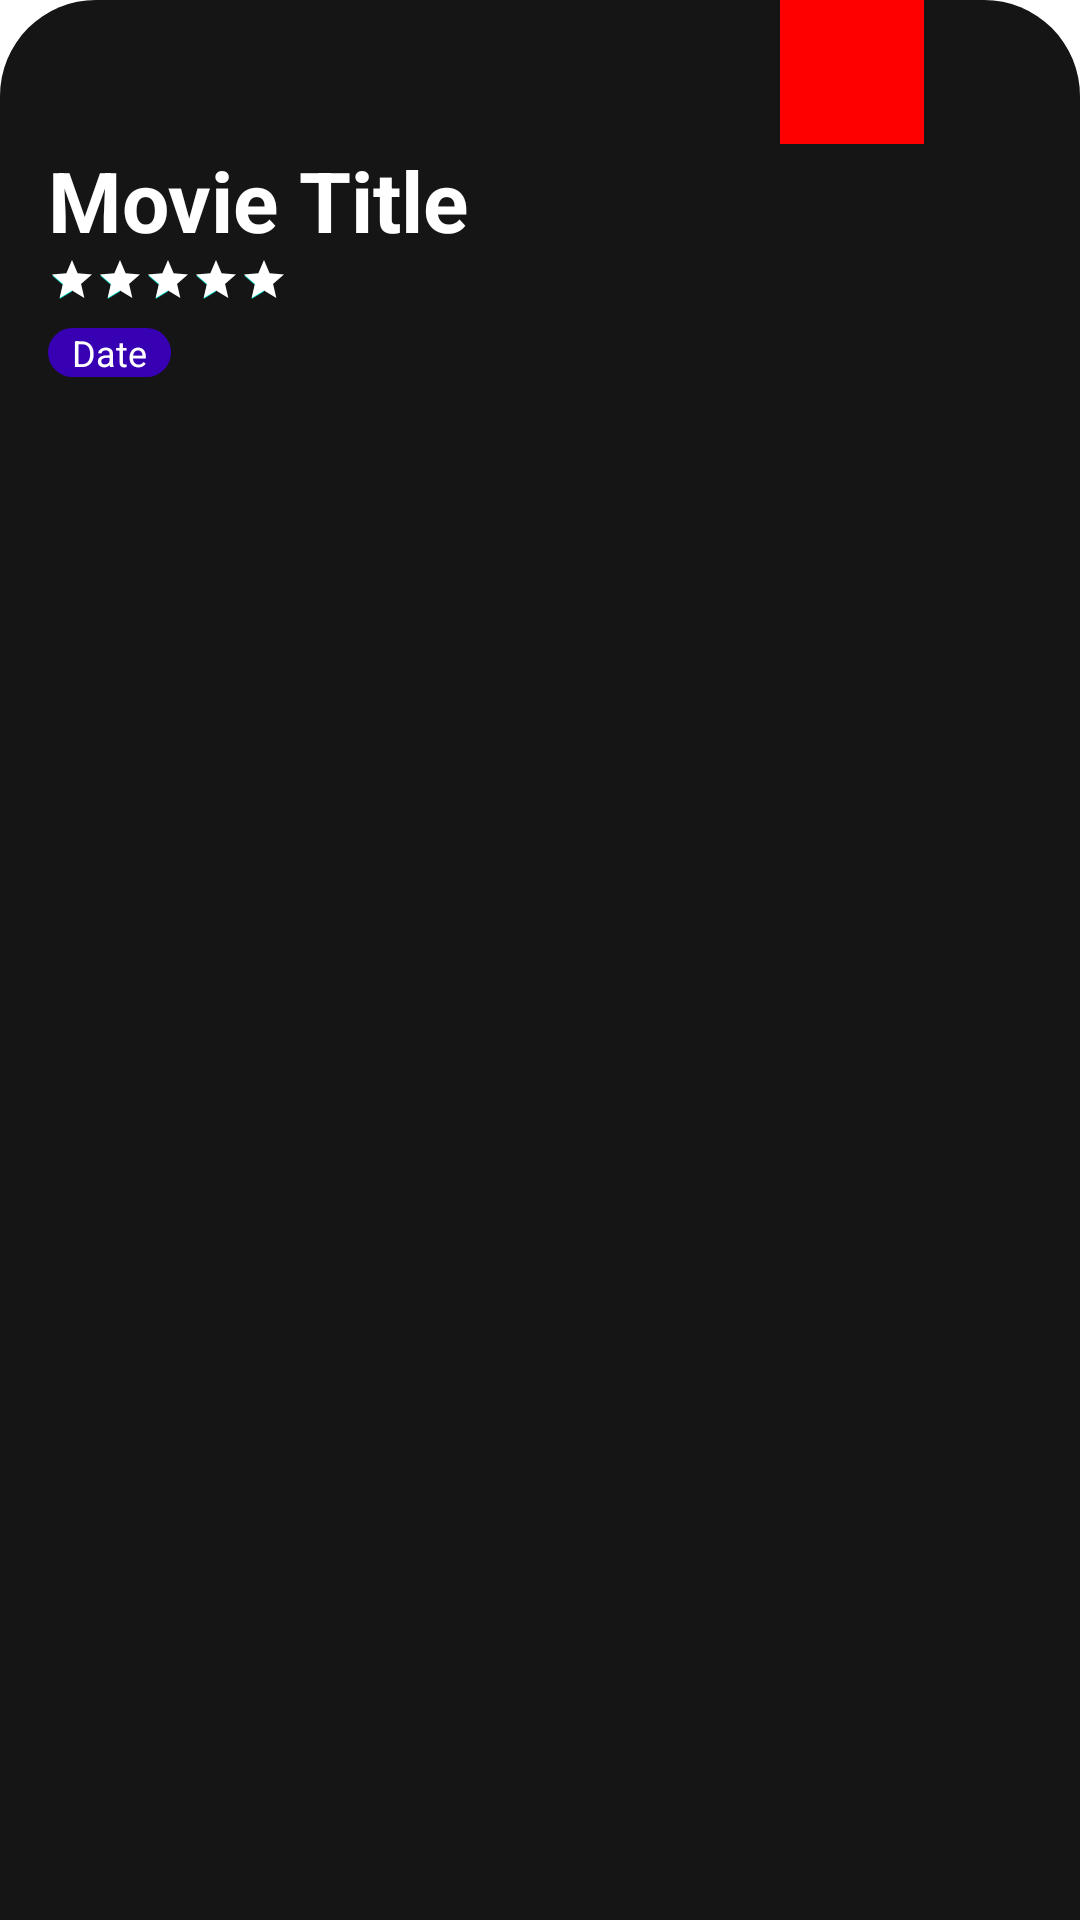

This screen was rendered from an Android layout file. Write that file and the resources it references.
<!-- AndroidManifest.xml: application theme AppTheme.FullScreen -->
<!-- res/layout/view_bottom_sheet.xml -->
<?xml version="1.0" encoding="utf-8"?>
<androidx.constraintlayout.widget.ConstraintLayout xmlns:android="http://schemas.android.com/apk/res/android"
    xmlns:app="http://schemas.android.com/apk/res-auto"
    xmlns:tools="http://schemas.android.com/tools"
    android:layout_width="match_parent"
    android:layout_height="wrap_content"
    android:background="@drawable/shape_bg_bottom_sheet">

    <TextView
        android:id="@+id/textview_title"
        android:layout_width="0dp"
        android:layout_height="wrap_content"
        android:layout_marginStart="@dimen/marginLayout"
        android:layout_marginEnd="@dimen/marginLayout"
        android:text="Movie Title"
        android:textColor="@color/colorWhite"
        android:textSize="@dimen/h5"
        android:textStyle="bold"
        app:layout_constraintEnd_toEndOf="parent"
        app:layout_constraintStart_toStartOf="parent"
        app:layout_constraintTop_toBottomOf="@+id/checbox_favorite" />

    <androidx.appcompat.widget.AppCompatRatingBar
        android:id="@+id/rating_average"
        style="@style/Widget.AppCompat.RatingBar.Small"
        android:layout_width="wrap_content"
        android:layout_height="wrap_content"
        android:progressTint="@color/colorWhite"
        android:rating="5"
        app:layout_constraintStart_toStartOf="@id/textview_title"
        app:layout_constraintTop_toBottomOf="@id/textview_title" />

    <TextView
        android:id="@+id/textview_release_date"
        android:layout_width="wrap_content"
        android:layout_height="wrap_content"
        android:layout_marginTop="@dimen/marginSpace"
        android:background="@drawable/shape_bg_textview"
        android:paddingStart="@dimen/marginSpace"
        android:paddingEnd="@dimen/marginSpace"
        android:text="Date"
        android:textColor="@color/colorWhite"
        android:textSize="@dimen/caption"
        app:layout_constraintStart_toStartOf="@id/textview_title"
        app:layout_constraintTop_toBottomOf="@+id/rating_average"
        tools:text="@tools:sample/lorem" />

    <CheckBox
        android:id="@+id/checbox_favorite"
        android:layout_width="wrap_content"
        android:layout_height="wrap_content"
        android:background="@color/colorRed"
        android:paddingTop="@dimen/marginLayout"
        android:paddingStart="@dimen/marginSpace"
        android:paddingEnd="@dimen/marginSpace"
        android:button="@null"
        android:drawableTop="@drawable/favorite_checked"
        android:layout_marginEnd="@dimen/marginXLarge"
        app:layout_constraintEnd_toEndOf="parent"
        app:layout_constraintTop_toTopOf="parent"/>

    <TextView
        android:id="@+id/textview_overview"
        android:layout_width="0dp"
        android:layout_height="wrap_content"
        android:layout_margin="@dimen/marginLayout"
        android:textColor="@color/colorWhite"
        android:textSize="@dimen/body1"
        app:layout_constraintBottom_toBottomOf="parent"
        app:layout_constraintEnd_toEndOf="parent"
        app:layout_constraintStart_toStartOf="parent"
        tools:text="@tools:sample/lorem/random"
        app:layout_constraintTop_toBottomOf="@+id/textview_release_date" />

</androidx.constraintlayout.widget.ConstraintLayout>
<!-- resources referenced by this layout -->
<resources>
  <color name="colorRed">#FF0000</color>
  <color name="colorWhite">#FFFFFF</color>
  <dimen name="body1">16sp</dimen>
  <dimen name="caption">12sp</dimen>
  <dimen name="h5">28sp</dimen>
  <dimen name="marginLayout">16dp</dimen>
  <dimen name="marginSpace">8dp</dimen>
  <dimen name="marginXLarge">52dp</dimen>
  <!-- drawable favorite_checked (drawable) -->
  <?xml version="1.0" encoding="utf-8"?>
  <selector xmlns:android="http://schemas.android.com/apk/res/android">
      <item android:state_checked="false" android:drawable="@drawable/ic_favorite_border"/>
      <item android:state_checked="true" android:drawable="@drawable/ic_favorite"/>
  </selector>
  <!-- drawable shape_bg_bottom_sheet (drawable) -->
  <?xml version="1.0" encoding="utf-8"?>
  <shape xmlns:android="http://schemas.android.com/apk/res/android">
      <solid android:color="@color/colorBlack"/>
      <corners
          android:topLeftRadius="@dimen/marginLarge"
          android:topRightRadius="@dimen/marginLarge" />
  </shape>
  <!-- drawable shape_bg_textview (drawable) -->
  <?xml version="1.0" encoding="utf-8"?>
  <shape xmlns:android="http://schemas.android.com/apk/res/android">
      <solid android:color="@color/colorPrimaryDark"/>
      <corners android:radius="@dimen/marginLarge"/>
  </shape>
  <style name="AppTheme.FullScreen">
          <item name="windowNoTitle">true</item>
          <item name="windowActionBar">false</item>
          <item name="android:windowTranslucentStatus">true</item>
          <item name="android:windowTranslucentNavigation">true</item>
      </style>
  <color name="colorBlack">#151515</color>
  <dimen name="marginLarge">32dp</dimen>
  <color name="colorPrimaryDark">#3700B3</color>
</resources>
